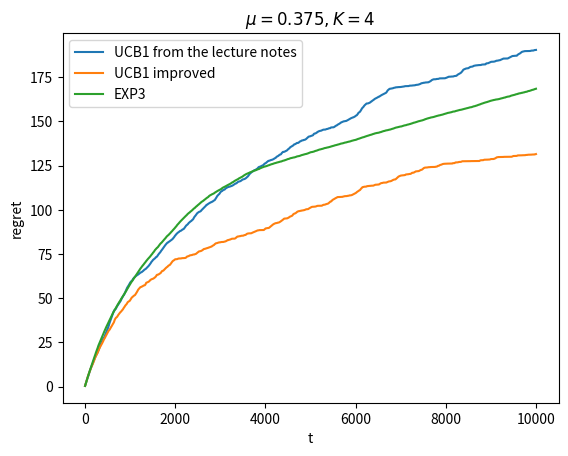

The matplotlib source for this figure:
import numpy as np
import matplotlib.pyplot as plt


class Plot():
    """abstract class"""
    def __init__(self, T, mu_star, mu, K, n_reps):
        self.T = T
        self.mu_star = mu_star
        self.mu = mu
        self.K = K
        self.n_reps = n_reps

    def label(self):
        pass
    def plot(self):
        acc = np.zeros(self.T)
        xs = np.linspace(1, self.T, self.T, dtype=int)
        for n in range(self.n_reps):
            x = self.calc_regrets(self.T, self.K, self.mu_star, self.mu)
            acc += x
        ys = acc/self.n_reps
        plt.plot(xs, ys, label=self.label())

    def calc_regrets(self, T, K, mu_star, mu):
        """implement for each type of plot"""
        pass
    def print_status(self):
        print("{} for K={}, mu={}".format(self.label(), self.K, self.mu))

class UCB1(Plot):
    """generic UCB1"""
    def calc_regrets(self, T, K, mu_star, mu):
        return self.__UCB1_generic(T, K, mu_star, mu, self.bound)
    def bound(self, t, Ns):
        """implement for each type of UCB1"""
        pass
    def __UCB1_generic(self, T, K, mu_star, mu, bound):
        # initialization
        init_avg = [one_zero_with_prob(mu_star)]
        for _ in range(K-1):
            init_avg.append(one_zero_with_prob(mu))
        avg_rewards = np.array(init_avg).astype(float)
        probs = np.array([mu_star] + [mu] * (K-1))
        Ns = np.ones(K)
        regrets = np.zeros(T)
        # normal runs
        for t in range(1, T+1):
            # apply the bound
            curr_avgs = bound(t, Ns) + avg_rewards
            # find the best hand
            best_ind = np.argsort(curr_avgs)[-1]
            # play the hand
            gain = one_zero_with_prob(probs[best_ind])
            N_old = Ns[best_ind]
            avg_old = avg_rewards[best_ind]
            # update average
            avg_rewards[best_ind] = (avg_old * N_old + gain) / float((N_old + 1))
            # update times played
            Ns[best_ind] += 1
            # calculate the regret
            emp_reg = empirical_regret(Ns, (mu_star - probs))
            regrets[t-1] = emp_reg
        return regrets


class UCB1_notes(UCB1):
    def label(self):
        return "UCB1 from the lecture notes"
    def bound(self, t, N):
        return np.sqrt((3 * np.log(t))/(2 * N))

class UCB1_improved(UCB1):
    def label(self):
        return "UCB1 improved"
    def bound(self, t, N):
        return np.sqrt(np.log(t)/N)

class EXP3(Plot):
    def label(self):
        return "EXP3"
    def __eta_t(self, K, t):
        return np.sqrt(np.log(K)/(t * K))
    def test(self):
        return self.calc_regrets(self.T, self.K, self.mu_star, self.mu)
    def calc_regrets(self, T, K, mu_star, mu):
        # init data
        Ls = np.zeros(K)
        ps = np.zeros(K)
        probs = np.array([mu_star] + [mu] * (K-1))
        # number of time each hand was played
        Ns = np.ones(K)
        regrets = np.zeros(T)
        # iteration
        for t in range(1, T+1):
            # calculate learning rate
            eta = self.__eta_t(K, t)
            # calculate ps:
            ex = - eta * Ls
            # XXX Does this work?
            ps = np.exp(ex)/(np.sum(np.exp(ex)))
            # sample hand based on p
            hand = np.random.choice(ps.shape[0], p=ps)
            # play the hand
            gain = 1-one_zero_with_prob(probs[hand])
            l_wave = gain/ps[hand]
            # update Ls
            Ls[hand] += l_wave
            Ns[hand] += 1
            emp_reg = empirical_regret(Ns, (mu_star - probs))
            regrets[t-1] = emp_reg
        return regrets


def empirical_regret(N_ts, deltas):
    return np.sum(N_ts * deltas)

def one_zero_with_prob(prob):
    return np.random.choice(2, p=[1-prob, prob])

def plot(T, mu_star, K, mu, n_reps):
    if debug: print("Plotting for mu={}".format(mu))
    # define plot types
    plots = [UCB1_notes(T, mu_star, mu, K, n_reps),
             UCB1_improved(T, mu_star, mu, K, n_reps),
             EXP3(T, mu_star, mu, K, n_reps)]
    # plot each type
    for p in plots:
        if debug: p.print_status()
        p.plot()
    # define plot parameters
    plt.xlabel("t")
    plt.ylabel("regret")
    plt.legend()
    plt.title(r"$\mu={}, K={}$".format(mu, K))
    plt.show()

def main():
    T = 10000
    mu_star = 0.5
    Ks = [2, 4, 8, 16]
    mu_diffs = [0.25, 0.125, 0.0625]
    mus = [mu_star - mu for mu in mu_diffs]
    n_reps = 10

    plot(T, mu_star, Ks[1], mus[1], n_reps)
    # x = EXP3(T, mu_star, mus[1], Ks[1], n_reps)
    # print(x.test())

    # for mu in mus:
    #     for K in Ks:
    #         plot(T, mu_star, K, mu, n_reps)

if __name__ == "__main__":
    debug = True
    main()
